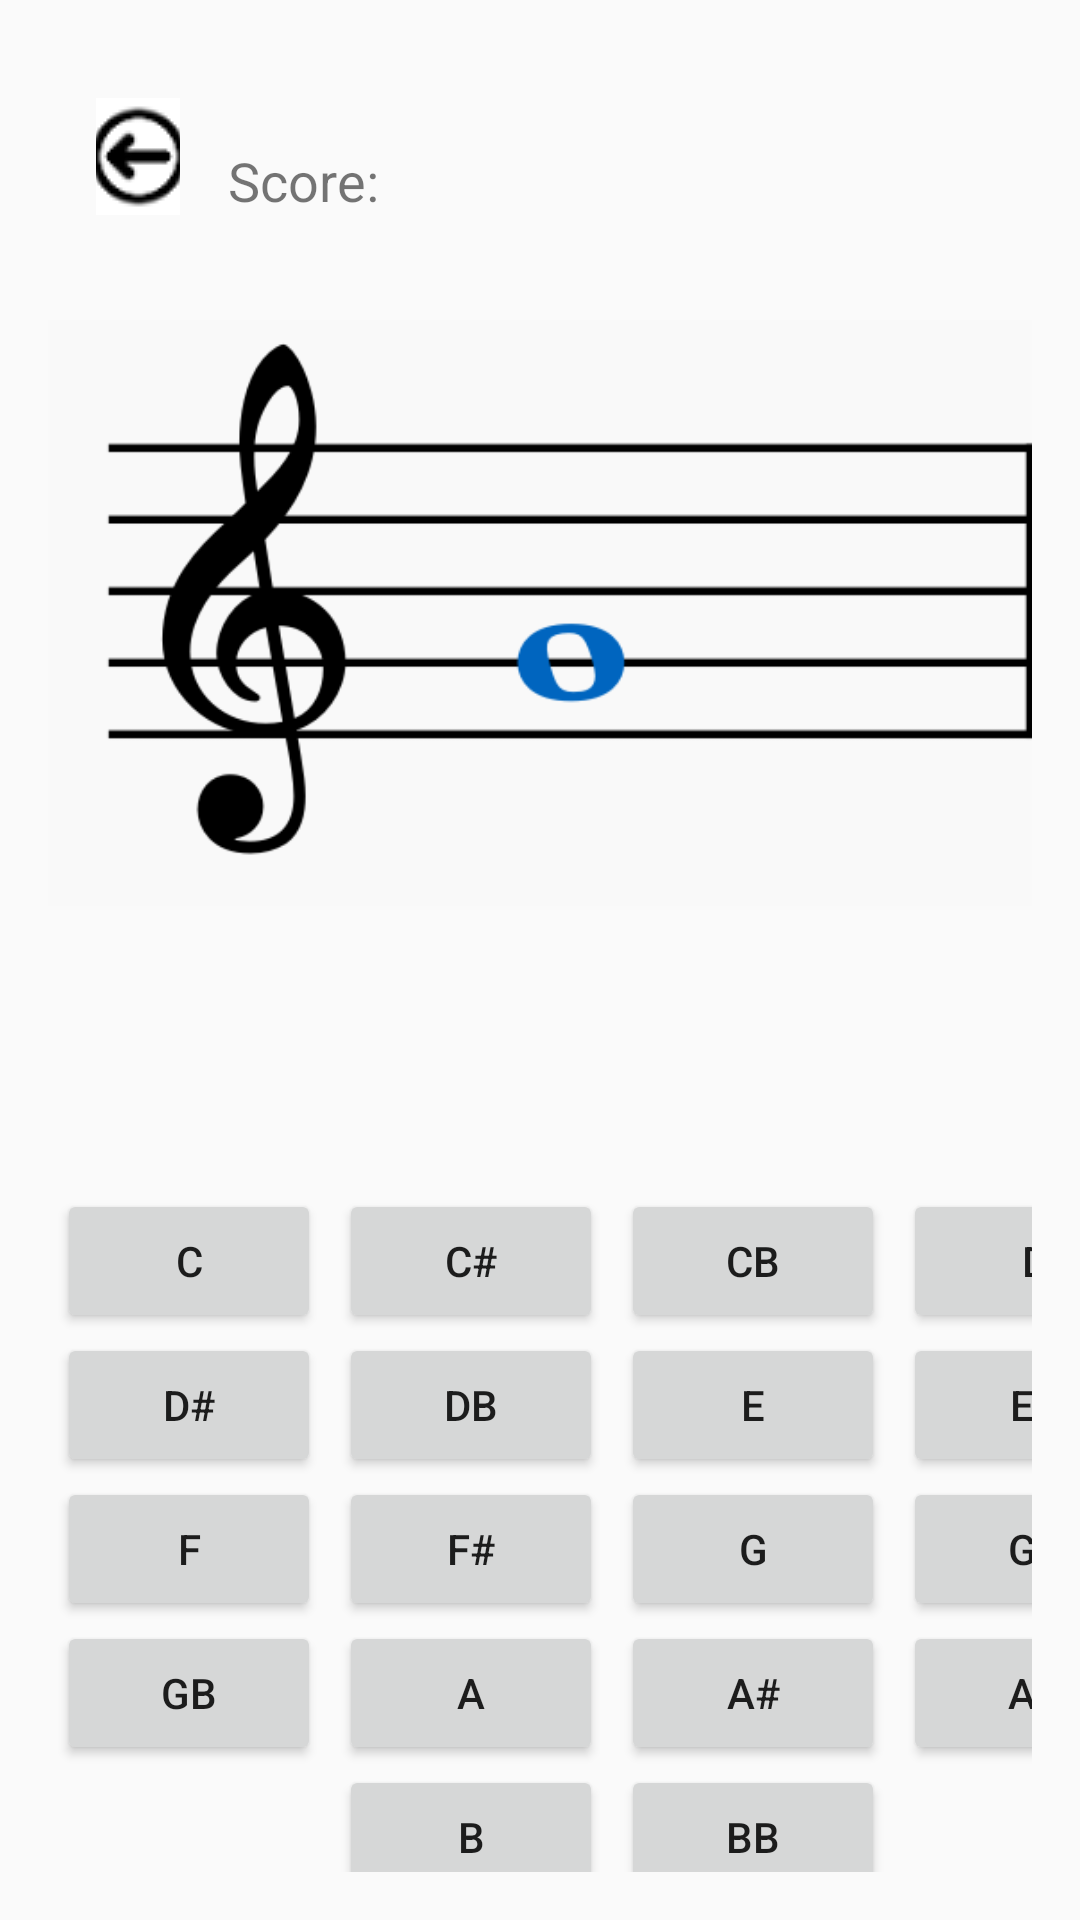

Android layout source for this screen:
<!-- AndroidManifest.xml: application theme Theme.AptmC -->
<!-- res/layout/activity_identification_note.xml -->
<?xml version="1.0" encoding="utf-8"?>
<androidx.constraintlayout.widget.ConstraintLayout xmlns:android="http://schemas.android.com/apk/res/android"
    xmlns:tools="http://schemas.android.com/tools"
    android:layout_width="match_parent"
    android:layout_height="match_parent"
    xmlns:app="http://schemas.android.com/apk/res-auto"
    android:padding="16dp">

    
    <ImageButton
        android:id="@+id/backButton"
        android:layout_width="28dp"
        android:layout_height="40dp"
        android:layout_marginStart="16dp"
        android:layout_marginTop="16dp"
        android:src="@drawable/back_button"
        app:layout_constraintStart_toStartOf="parent"
        android:padding="16dp"
        app:layout_constraintTop_toTopOf="parent" />

    
    <TextView
        android:id="@+id/scoreCounter"
        android:layout_width="0dp"
        android:layout_height="wrap_content"
        android:text="Score: "
        android:textSize="18sp"
        android:padding="16dp"
        app:layout_constraintStart_toEndOf="@id/backButton"
        app:layout_constraintEnd_toEndOf="parent"
        app:layout_constraintTop_toTopOf="@id/backButton" />

    
    <ImageView
        android:id="@+id/sheetDisplay"
        android:layout_width="0dp"
        android:layout_height="200dp"
        android:layout_marginTop="16dp"
        android:src="@drawable/note_g_1"
        app:layout_constraintTop_toBottomOf="@id/scoreCounter"
        app:layout_constraintStart_toStartOf="parent"
        app:layout_constraintEnd_toEndOf="parent"/>


    <GridLayout
        android:layout_width="match_parent"
        android:layout_height="0dp"
        android:layout_marginTop="92dp"
        android:columnCount="4"
        android:rowCount="4"
        app:layout_constraintTop_toBottomOf="@+id/sheetDisplay"
        tools:layout_editor_absoluteX="16dp">

        <Button
            android:id="@+id/btnC"
            android:layout_width="wrap_content"
            android:layout_height="wrap_content"
            android:layout_marginVertical="10dp"
            android:layout_marginLeft="3dp"
            android:layout_marginRight="3dp"
            android:tag="C"
            android:text="C"
            app:layout_constraintHorizontal_weight="1" />

        <Button
            android:id="@+id/btnCSharp"
            android:layout_width="wrap_content"
            android:layout_height="wrap_content"
            android:layout_marginVertical="10dp"
            android:layout_marginLeft="3dp"
            android:layout_marginRight="3dp"
            android:tag="C#"
            android:text="C#"
            app:layout_constraintHorizontal_weight="1" />

        <Button
            android:id="@+id/btnCFlat"
            android:layout_width="wrap_content"
            android:layout_height="wrap_content"
            android:layout_marginVertical="10dp"
            android:layout_marginLeft="3dp"
            android:layout_marginRight="3dp"
            android:tag="Cb"
            android:text="Cb"
            app:layout_constraintHorizontal_weight="1" />

        <Button
            android:id="@+id/btnD"
            android:layout_width="wrap_content"
            android:layout_height="wrap_content"
            android:layout_marginVertical="10dp"
            android:layout_marginLeft="3dp"
            android:layout_marginRight="3dp"
            android:tag="D"
            android:text="D"
            app:layout_constraintHorizontal_weight="1" />

        <Button
            android:id="@+id/btnDSharp"
            android:layout_width="wrap_content"
            android:layout_height="wrap_content"
            android:layout_marginVertical="10dp"
            android:layout_marginLeft="3dp"
            android:layout_marginRight="3dp"
            android:tag="D#"
            android:text="D#"
            app:layout_constraintHorizontal_weight="1" />

        <Button
            android:id="@+id/btnDFlat"
            android:layout_width="wrap_content"
            android:layout_height="wrap_content"
            android:layout_marginVertical="10dp"
            android:layout_marginLeft="3dp"
            android:layout_marginRight="3dp"
            android:tag="Db"
            android:text="Db"
            app:layout_constraintHorizontal_weight="1" />

        <Button
            android:id="@+id/btnE"
            android:layout_width="wrap_content"
            android:layout_height="wrap_content"
            android:layout_marginVertical="10dp"
            android:layout_marginLeft="3dp"
            android:layout_marginRight="3dp"
            android:tag="E"
            android:text="E"
            app:layout_constraintHorizontal_weight="1" />

        <Button
            android:id="@+id/btnEFlat"
            android:layout_width="wrap_content"
            android:layout_height="wrap_content"
            android:layout_marginVertical="10dp"
            android:layout_marginLeft="3dp"
            android:layout_marginRight="3dp"
            android:tag="Eb"
            android:text="Eb"
            app:layout_constraintHorizontal_weight="1" />

        <Button
            android:id="@+id/btnF"
            android:layout_width="wrap_content"
            android:layout_height="wrap_content"
            android:layout_marginVertical="10dp"
            android:layout_marginLeft="3dp"
            android:layout_marginRight="3dp"
            android:tag="F"
            android:text="F"
            app:layout_constraintHorizontal_weight="1" />

        <Button
            android:id="@+id/btnFSharp"
            android:layout_width="wrap_content"
            android:layout_height="wrap_content"
            android:layout_marginVertical="10dp"
            android:layout_marginLeft="3dp"
            android:layout_marginRight="3dp"
            android:tag="F#"
            android:text="F#"
            app:layout_constraintHorizontal_weight="1" />

        <Button
            android:id="@+id/btnG"
            android:layout_width="wrap_content"
            android:layout_height="wrap_content"
            android:layout_marginVertical="10dp"
            android:layout_marginLeft="3dp"
            android:layout_marginRight="3dp"
            android:tag="G"
            android:text="G"
            app:layout_constraintHorizontal_weight="1" />

        <Button
            android:id="@+id/btnGSharp"
            android:layout_width="wrap_content"
            android:layout_height="wrap_content"
            android:layout_marginVertical="10dp"
            android:layout_marginLeft="3dp"
            android:layout_marginRight="3dp"
            android:tag="G#"
            android:text="G#"
            app:layout_constraintHorizontal_weight="1" />

        <Button
            android:id="@+id/btnGFlat"
            android:layout_width="wrap_content"
            android:layout_height="wrap_content"
            android:layout_marginVertical="10dp"
            android:layout_marginLeft="3dp"
            android:layout_marginRight="3dp"
            android:tag="Gb"
            android:text="Gb"
            app:layout_constraintHorizontal_weight="1" />

        <Button
            android:id="@+id/btnA"
            android:layout_width="wrap_content"
            android:layout_height="wrap_content"
            android:layout_marginVertical="10dp"
            android:layout_marginLeft="3dp"
            android:layout_marginRight="3dp"
            android:tag="A"
            android:text="A"
            app:layout_constraintHorizontal_weight="1" />

        <Button
            android:id="@+id/btnASharp"
            android:layout_width="wrap_content"
            android:layout_height="wrap_content"
            android:layout_marginVertical="10dp"
            android:layout_marginLeft="3dp"
            android:layout_marginRight="3dp"
            android:tag="A#"
            android:text="A#"
            app:layout_constraintHorizontal_weight="1" />

        <Button
            android:id="@+id/btnAFlat"
            android:layout_width="wrap_content"
            android:layout_height="wrap_content"
            android:layout_marginVertical="10dp"
            android:layout_marginLeft="3dp"
            android:layout_marginRight="3dp"
            android:tag="Ab"
            android:text="Ab"
            app:layout_constraintHorizontal_weight="1" />

        <TextView />

        <Button
            android:id="@+id/btnB"
            android:layout_width="wrap_content"
            android:layout_height="wrap_content"
            android:layout_marginVertical="10dp"
            android:layout_marginLeft="3dp"
            android:layout_marginRight="3dp"
            android:tag="B"
            android:text="B"
            app:layout_constraintHorizontal_weight="1" />

        <Button
            android:id="@+id/btnBFlat"
            android:layout_width="wrap_content"
            android:layout_height="wrap_content"
            android:layout_marginVertical="10dp"
            android:layout_marginLeft="3dp"
            android:layout_marginRight="3dp"
            android:tag="Bb"
            android:text="Bb"
            app:layout_constraintHorizontal_weight="1" />


    </GridLayout>


</androidx.constraintlayout.widget.ConstraintLayout>
<!-- resources referenced by this layout -->
<resources>
  <!-- drawable back_button: png bitmap (drawable, 1354 bytes) -->
  <!-- drawable note_g_1: png bitmap (drawable, 17857 bytes) -->
  <style name="Theme.AptmC" parent="Theme.AppCompat.DayNight">
          
          <item name="colorPrimary">@color/purple_500</item>
          <item name="colorPrimaryVariant">@color/purple_700</item>
          <item name="colorOnPrimary">@color/white</item>
          
          <item name="colorSecondary">@color/teal_200</item>
          <item name="colorSecondaryVariant">@color/teal_700</item>
          <item name="colorOnSecondary">@color/black</item>
          
          <item name="android:statusBarColor">?attr/colorPrimaryVariant</item>
          
      </style>
  <color name="purple_500">#FF6200EE</color>
  <color name="purple_700">#FF3700B3</color>
  <color name="white">#FFFFFFFF</color>
  <color name="teal_200">#FF03DAC5</color>
  <color name="teal_700">#FF018786</color>
  <color name="black">#FF000000</color>
</resources>
